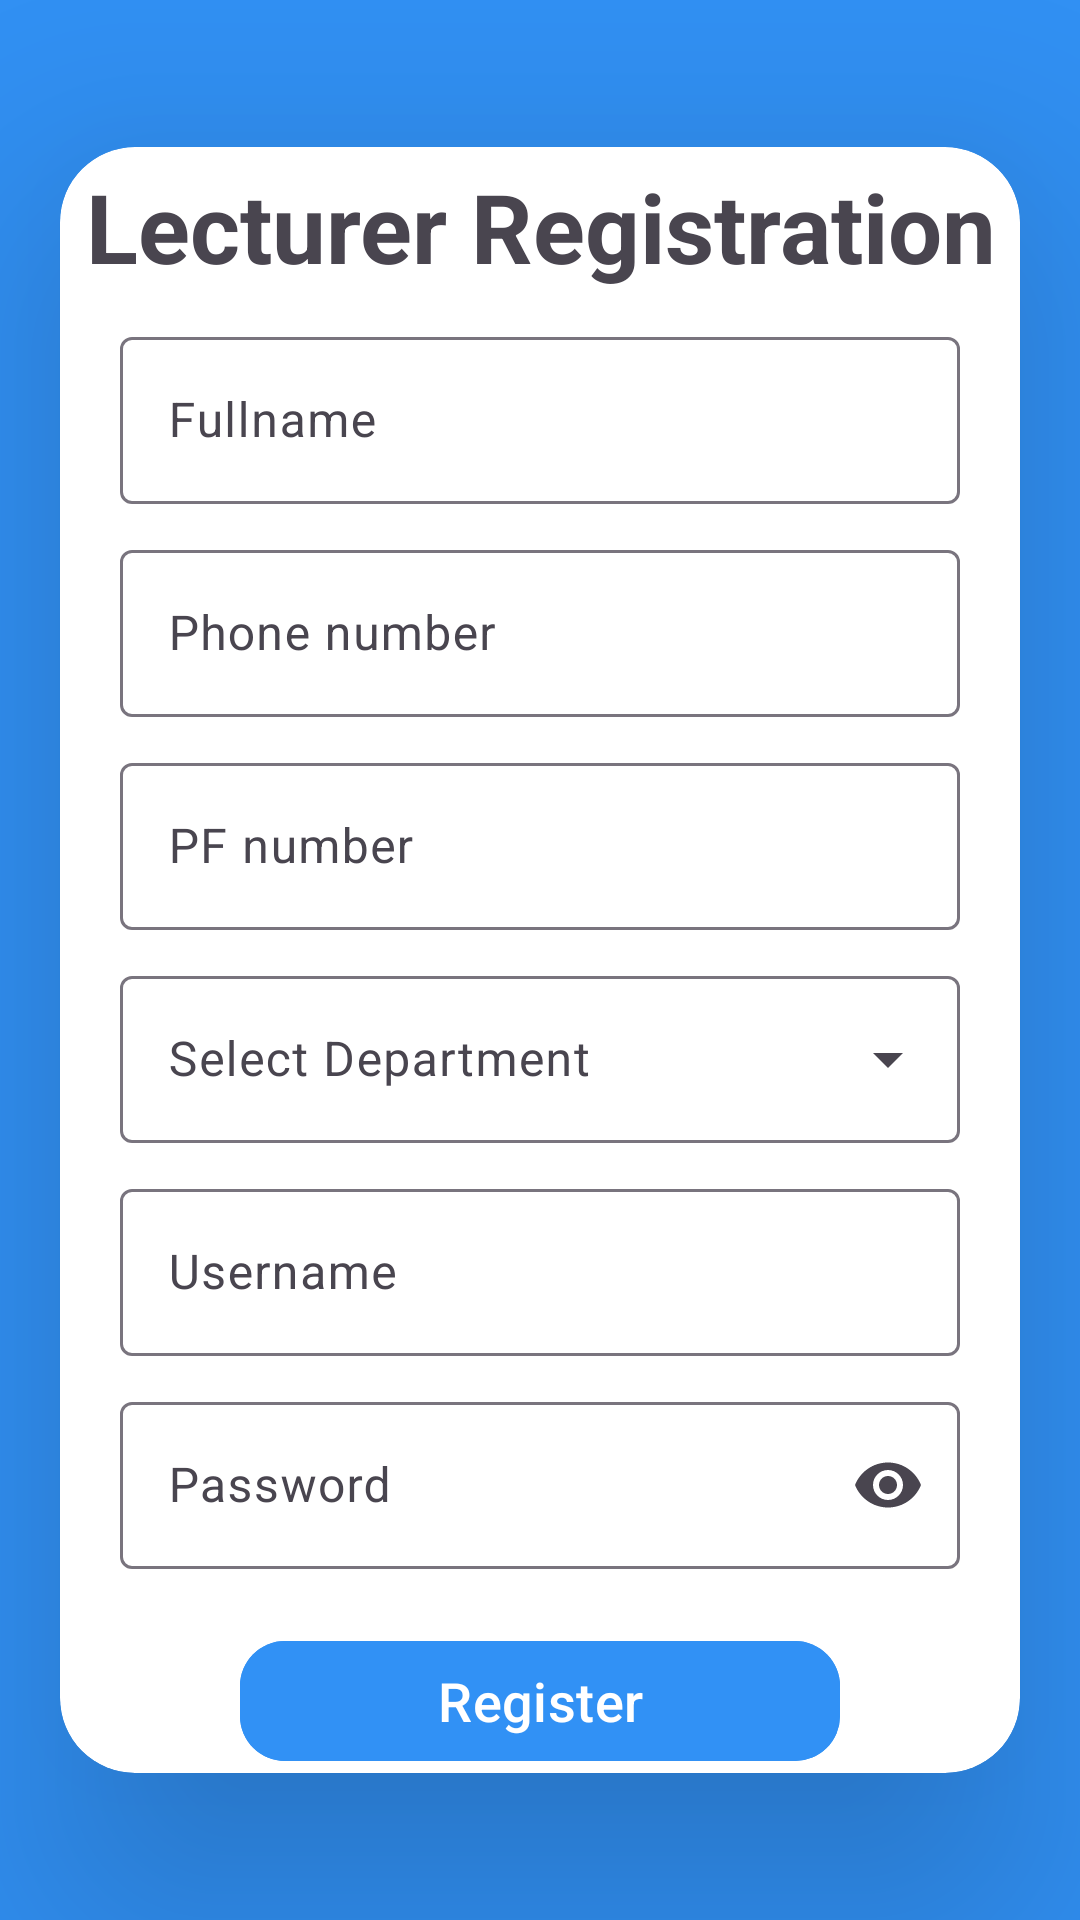

Reconstruct the res/layout file that produces this screen, plus the resources it refers to.
<!-- AndroidManifest.xml: application theme Theme.AttFirebase -->
<!-- res/layout/activity_add_lecturers.xml -->
<?xml version="1.0" encoding="utf-8"?>
<androidx.constraintlayout.widget.ConstraintLayout xmlns:android="http://schemas.android.com/apk/res/android"
    xmlns:app="http://schemas.android.com/apk/res-auto"
    xmlns:tools="http://schemas.android.com/tools"
    android:layout_width="match_parent"
    android:layout_height="match_parent"
    android:background="@color/dodger_blue"
    tools:context=".admin.AddLecturers">

    <androidx.cardview.widget.CardView
        android:layout_width="match_parent"
        android:layout_height="wrap_content"
        app:cardElevation="50dp"
        app:cardCornerRadius="25dp"
        android:layout_gravity="center_vertical"
        android:layout_marginStart="20dp"
        android:layout_marginEnd="20dp"
        app:layout_constraintTop_toTopOf="parent"
        app:layout_constraintBottom_toBottomOf="parent">
        <androidx.core.widget.NestedScrollView
            android:layout_width="match_parent"
            android:layout_height="wrap_content">
            <LinearLayout
                android:layout_width="match_parent"
                android:layout_height="wrap_content"
                android:orientation="vertical">

                <TextView
                    android:id="@+id/tv_signUp"
                    android:layout_width="match_parent"
                    android:layout_height="wrap_content"
                    android:text="Lecturer Registration"
                    android:textStyle="bold"
                    android:textSize="32sp"
                    android:textAlignment="center"
                    android:layout_marginTop="5dp"/>
                <com.google.android.material.textfield.TextInputLayout
                    android:id="@+id/TextInputRegisterName"
                    android:layout_width="match_parent"
                    android:layout_height="wrap_content"
                    android:layout_marginStart="20dp"
                    android:layout_marginEnd="20dp"
                    android:hint="Fullname"
                    android:layout_marginTop="10dp">
                    <com.google.android.material.textfield.TextInputEditText
                        android:id="@+id/et_fullNameName"
                        android:layout_width="match_parent"
                        android:layout_height="wrap_content" />
                </com.google.android.material.textfield.TextInputLayout>
                <com.google.android.material.textfield.TextInputLayout
                    android:id="@+id/TextInputRegisterPhone"
                    android:layout_width="match_parent"
                    android:layout_height="wrap_content"
                    android:layout_marginStart="20dp"
                    android:layout_marginEnd="20dp"
                    android:hint="Phone number"
                    android:inputType="phone"
                    android:layout_marginTop="10dp">
                    <com.google.android.material.textfield.TextInputEditText
                        android:id="@+id/et_registerPhone"
                        android:layout_width="match_parent"
                        android:layout_height="wrap_content" />
                </com.google.android.material.textfield.TextInputLayout>
                <com.google.android.material.textfield.TextInputLayout
                    android:id="@+id/PFNumber"
                    android:layout_width="match_parent"
                    android:layout_height="wrap_content"
                    android:layout_marginStart="20dp"
                    android:layout_marginEnd="20dp"
                    android:hint="PF number"
                    android:inputType="phone"
                    android:layout_marginTop="10dp">
                    <com.google.android.material.textfield.TextInputEditText
                        android:id="@+id/et_Pf"
                        android:layout_width="match_parent"
                        android:layout_height="wrap_content" />
                </com.google.android.material.textfield.TextInputLayout>
                <com.google.android.material.textfield.TextInputLayout
                    android:id="@+id/TextInputDepartment"
                    style="@style/Widget.Material3.TextInputLayout.OutlinedBox.ExposedDropdownMenu"
                    android:layout_width="match_parent"
                    android:layout_height="wrap_content"
                    android:layout_marginStart="20dp"
                    android:layout_marginEnd="20dp"
                    android:hint="Select Department"
                    android:inputType="phone"
                    android:layout_marginTop="10dp">
                <AutoCompleteTextView
                    android:id="@+id/autoCompleteTextview"
                    android:layout_width="match_parent"
                    android:layout_height="wrap_content"
                    android:layout_weight="1"
                    android:inputType="none"
                    app:simpleItems="@array/Department"/>
                </com.google.android.material.textfield.TextInputLayout>




                <com.google.android.material.textfield.TextInputLayout
                    android:id="@+id/TextInputRegisterEmail"
                    android:layout_width="match_parent"
                    android:layout_height="wrap_content"
                    android:layout_marginStart="20dp"
                    android:layout_marginEnd="20dp"
                    android:hint="Username"
                    app:startIconDrawable="@drawable/email"
                    android:layout_marginTop="10dp">
                    <com.google.android.material.textfield.TextInputEditText
                        android:id="@+id/et_registerEmail"
                        android:layout_width="match_parent"
                        android:layout_height="wrap_content"
                        android:inputType="textEmailAddress"/>
                </com.google.android.material.textfield.TextInputLayout>

                <com.google.android.material.textfield.TextInputLayout
                    android:id="@+id/TextInputRegisterPassword"
                    android:layout_width="match_parent"
                    android:layout_height="wrap_content"
                    android:layout_marginStart="20dp"
                    android:layout_marginEnd="20dp"
                    app:endIconMode="password_toggle"
                    app:startIconDrawable="@drawable/password"
                    android:hint="Password"
                    android:layout_marginTop="10dp">
                    <com.google.android.material.textfield.TextInputEditText
                        android:id="@+id/et_registerPassword"
                        android:layout_width="match_parent"
                        android:layout_height="wrap_content"
                        android:inputType="textPassword"/>
                </com.google.android.material.textfield.TextInputLayout>



                <ProgressBar
                    android:id="@+id/progressbar"
                    android:layout_width="wrap_content"
                    android:layout_height="wrap_content"
                    android:visibility="gone"
                    android:foregroundGravity="center_vertical|center"/>


                <com.google.android.material.button.MaterialButton
                    android:id="@+id/btn_registerLec"
                    android:layout_width="200dp"
                    android:layout_height="wrap_content"
                    android:text="Register"
                    android:textAllCaps="false"
                    android:textSize="18sp"
                    app:cornerRadius="15dp"
                    android:layout_marginTop="20dp"
                    android:backgroundTint="@color/dodger_blue"
                    android:layout_gravity="center_horizontal" />
            </LinearLayout>

        </androidx.core.widget.NestedScrollView>


    </androidx.cardview.widget.CardView>

</androidx.constraintlayout.widget.ConstraintLayout>
<!-- resources referenced by this layout -->
<resources>
  <string-array name="Department">
          <item>Dept.IT</item>
  
      </string-array>
  <color name="dodger_blue">#FF3191F5</color>
  <style name="Theme.AttFirebase" parent="Base.Theme.AttFirebase" />
  <style name="Base.Theme.AttFirebase" parent="Theme.Material3.DayNight.NoActionBar">
          
          
      </style>
</resources>
